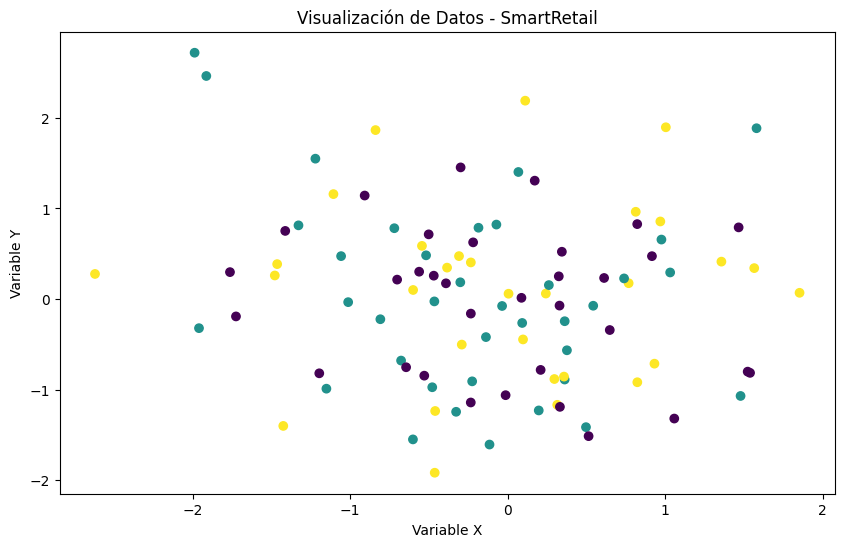

This chart was generated by the following Python code:
# Importar librerías básicas
import pandas as pd
import numpy as np
import matplotlib.pyplot as plt
import seaborn as sns
print('✅ Notebook cargado correctamente!')

# Definir título del análisis
title = "Análisis de Sentimientos - SmartRetail"

print(f'📊 {title}')

# Configurar estilo
plt.style.use('default')
sns.set_palette('husl')

# Generar datos de ejemplo
np.random.seed(42)
data = pd.DataFrame({
    'x': np.random.randn(100),
    'y': np.random.randn(100),
    'category': np.random.choice(['A', 'B', 'C'], 100)
})

print('📈 Datos de ejemplo generados:')
print(data.head())

# Visualización básica
plt.figure(figsize=(10, 6))
plt.scatter(data['x'], data['y'], c=data['category'].astype('category').cat.codes)
plt.title('Visualización de Datos - SmartRetail')
plt.xlabel('Variable X')
plt.ylabel('Variable Y')
plt.show()

print('🎉 Análisis completado exitosamente!')